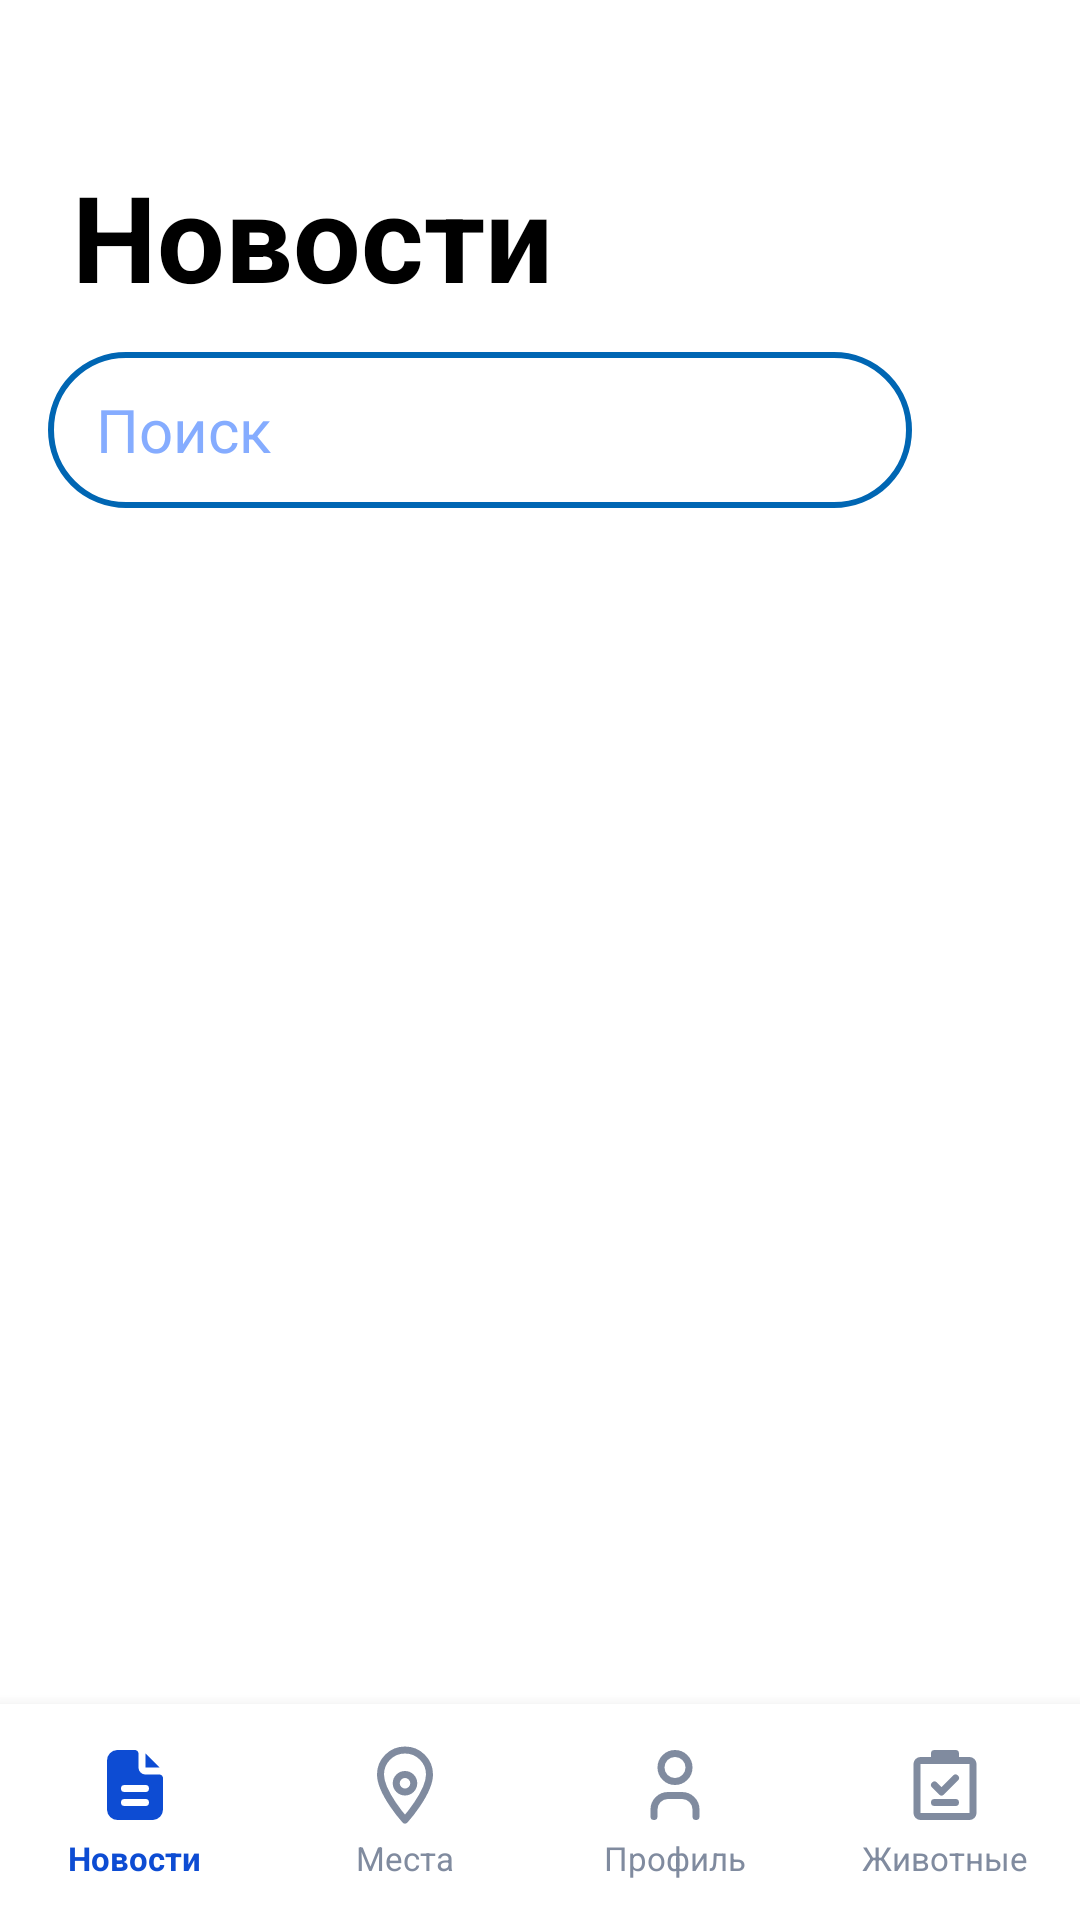

Android layout source for this screen:
<!-- AndroidManifest.xml: application theme Theme.VetUslugi -->
<!-- res/layout/fragment_news.xml -->
<?xml version="1.0" encoding="utf-8"?>
<androidx.constraintlayout.widget.ConstraintLayout xmlns:android="http://schemas.android.com/apk/res/android"
    xmlns:app="http://schemas.android.com/apk/res-auto"
    xmlns:tools="http://schemas.android.com/tools"
    android:layout_width="match_parent"
    android:layout_height="match_parent"
    tools:context=".NewsFragment">

    <TextView
        android:id="@+id/textView2"
        android:layout_width="wrap_content"
        android:layout_height="wrap_content"
        android:layout_marginStart="24dp"
        android:layout_marginTop="52dp"
        android:text="Новости"
        android:textColor="?android:attr/colorPrimary"
        android:textSize="40sp"
        android:textStyle="bold"
        app:layout_constraintStart_toStartOf="parent"
        app:layout_constraintTop_toTopOf="parent" />

    
    <EditText
        android:id="@+id/etSearch"
        android:layout_width="0dp"
        android:layout_height="52dp"
        android:layout_marginStart="16dp"
        android:layout_marginEnd="56dp"
        android:layout_marginTop="12dp"
        android:background="@drawable/rounded_corners"
        android:hint="Поиск"
        android:inputType="text"
        android:paddingStart="16dp"
        android:paddingEnd="16dp"
        app:layout_constraintEnd_toEndOf="parent"
        app:layout_constraintStart_toStartOf="parent"
        app:layout_constraintTop_toBottomOf="@+id/textView2" />

    
    <ImageButton
        android:id="@+id/btn_clear_search"
        android:layout_width="40dp"
        android:layout_height="40dp"
        android:layout_marginEnd="16dp"
        android:background="?attr/selectableItemBackgroundBorderless"
        android:contentDescription="Очистить"
        android:src="@drawable/ic_cancel"
        android:visibility="gone"
        app:layout_constraintBottom_toBottomOf="@+id/etSearch"
        app:layout_constraintEnd_toEndOf="parent"
        app:layout_constraintTop_toTopOf="@+id/etSearch" />

    
    <androidx.recyclerview.widget.RecyclerView
        android:id="@+id/historyRecycler"
        android:layout_width="0dp"
        android:layout_height="wrap_content"
        android:background="?android:attr/background"
        android:elevation="4dp"
        android:visibility="gone"
        app:layout_constraintEnd_toEndOf="parent"
        app:layout_constraintStart_toStartOf="parent"
        app:layout_constraintTop_toBottomOf="@+id/etSearch" />

    
    <Button
        android:id="@+id/btn_clear_history"
        android:layout_width="wrap_content"
        android:layout_height="wrap_content"
        android:layout_marginTop="4dp"
        android:text="Очистить историю"
        android:visibility="gone"
        app:layout_constraintEnd_toEndOf="parent"
        app:layout_constraintStart_toStartOf="parent"
        app:layout_constraintTop_toBottomOf="@+id/historyRecycler" />

    
    <TextView
        android:id="@+id/tv_no_results"
        android:layout_width="match_parent"
        android:layout_height="wrap_content"
        android:layout_marginTop="24dp"
        android:gravity="center"
        android:text="Ничего не найдено"
        android:textColor="@color/blue"
        android:textSize="18sp"
        android:visibility="gone"
        app:layout_constraintTop_toBottomOf="@+id/etSearch" />

    
    <LinearLayout
        android:id="@+id/layout_error"
        android:layout_width="match_parent"
        android:layout_height="wrap_content"
        android:layout_marginTop="24dp"
        android:gravity="center"
        android:orientation="vertical"
        android:visibility="gone"
        app:layout_constraintTop_toBottomOf="@+id/etSearch">

        <TextView
            android:id="@+id/tv_error"
            android:layout_width="wrap_content"
            android:layout_height="wrap_content"
            android:text="Ошибка загрузки данных"
            android:textColor="@color/blue"
            android:textSize="18sp" />

        <Button
            android:id="@+id/btn_retry"
            android:layout_width="wrap_content"
            android:layout_height="wrap_content"
            android:layout_marginTop="2dp"
            android:text="Обновить" />
    </LinearLayout>

    
    <androidx.recyclerview.widget.RecyclerView
        android:id="@+id/allRequestsRecycler"
        android:layout_width="0dp"
        android:layout_height="0dp"
        android:layout_marginTop="8dp"
        android:clipToPadding="false"
        android:paddingBottom="8dp"
        app:layout_constraintBottom_toTopOf="@+id/customBottomBar"
        app:layout_constraintEnd_toEndOf="parent"
        app:layout_constraintStart_toStartOf="parent"
        app:layout_constraintTop_toBottomOf="@+id/etSearch"
        tools:itemCount="4"
        tools:listitem="@layout/item_news" />

    
    <ImageButton
        android:id="@+id/btnAdd"
        android:layout_width="60dp"
        android:layout_height="60dp"
        android:layout_marginEnd="16dp"
        android:layout_marginBottom="88dp"
        android:background="@drawable/round_button"
        android:elevation="6dp"
        android:scaleType="center"
        android:src="@drawable/ic_add"
        app:layout_constraintBottom_toBottomOf="parent"
        app:layout_constraintEnd_toEndOf="parent"
        app:tint="#FFFFFF" />

    
    <include
        android:id="@+id/customBottomBar"
        layout="@layout/nav_bar1"
        android:layout_width="match_parent"
        android:layout_height="72dp"
        app:layout_constraintBottom_toBottomOf="parent" />

    <ProgressBar
        android:id="@+id/progressBar"
        style="?android:attr/progressBarStyleLarge"
        android:layout_width="wrap_content"
        android:layout_height="wrap_content"
        android:background="@android:color/transparent"
        android:indeterminate="true"
        android:indeterminateTint="@color/blue"
        android:visibility="gone"
        app:layout_constraintBottom_toTopOf="@+id/customBottomBar"
        app:layout_constraintEnd_toEndOf="parent"
        app:layout_constraintStart_toStartOf="parent"
        app:layout_constraintTop_toBottomOf="@+id/etSearch" />

</androidx.constraintlayout.widget.ConstraintLayout>
<!-- res/layout/item_news.xml (included above) -->
<?xml version="1.0" encoding="utf-8"?>
<com.google.android.material.card.MaterialCardView
    xmlns:android="http://schemas.android.com/apk/res/android"
    xmlns:app="http://schemas.android.com/apk/res-auto"
    android:layout_width="match_parent"
    android:layout_height="wrap_content"
    android:layout_margin="8dp"
    app:cardCornerRadius="16dp"
    app:cardElevation="4dp"
    app:strokeColor="@color/blue"
    app:strokeWidth="2dp"
    android:backgroundTint="?android:attr/background">

    <LinearLayout
        android:layout_width="match_parent"
        android:layout_height="wrap_content"
        android:orientation="vertical"
        android:padding="12dp">

        <TextView
            android:id="@+id/recyclerNewsTitle"
            android:layout_width="match_parent"
            android:layout_height="wrap_content"
            android:layout_marginTop="4dp"
            android:text="default title"
            android:textColor="?android:attr/colorPrimary"
            android:textSize="16sp"
            android:textStyle="bold"/>

        <TextView
            android:id="@+id/descriptionTextView"
            android:layout_width="match_parent"
            android:layout_height="wrap_content"
            android:text="default description"
            android:textColor="?android:attr/colorPrimary"
            android:layout_marginTop="2dp"
            android:textSize="13sp" />
    </LinearLayout>
</com.google.android.material.card.MaterialCardView>
<!-- res/layout/nav_bar1.xml (included above) -->
<?xml version="1.0" encoding="utf-8"?>
<LinearLayout
    xmlns:android="http://schemas.android.com/apk/res/android"
    android:id="@+id/customBottomBar"
    android:layout_width="match_parent"
    android:layout_height="72dp"
    android:orientation="horizontal"
    android:background="?android:attr/background"
    android:gravity="center"
    android:weightSum="4"
    android:elevation="8dp">

    
    <LinearLayout
        android:id="@+id/nav_news"
        android:layout_width="0dp"
        android:layout_height="match_parent"
        android:layout_weight="1"
        android:gravity="center"
        android:orientation="vertical"
        android:paddingTop="8dp"
        android:paddingBottom="8dp">
        <ImageView
            android:id="@+id/icon_news"
            android:layout_width="28dp"
            android:layout_height="28dp"
            android:src="@drawable/newsselected" />
        <TextView
            android:layout_width="wrap_content"
            android:layout_height="wrap_content"
            android:layout_marginTop="3dp"
            android:text="Новости"
            android:textSize="11sp"
            android:textColor="@color/icon_blue"
            android:textStyle="bold" />
    </LinearLayout>

    
    <LinearLayout
        android:id="@+id/nav_places"
        android:layout_width="0dp"
        android:layout_height="match_parent"
        android:layout_weight="1"
        android:gravity="center"
        android:orientation="vertical"
        android:paddingTop="8dp"
        android:paddingBottom="8dp">
        <ImageView
            android:id="@+id/icon_places"
            android:layout_width="28dp"
            android:layout_height="28dp"
            android:src="@drawable/places" />
        <TextView
            android:layout_width="wrap_content"
            android:layout_height="wrap_content"
            android:layout_marginTop="3dp"
            android:text="Места"
            android:textSize="11sp"
            android:textColor="@color/icon_gray" />
    </LinearLayout>

    
    <LinearLayout
        android:id="@+id/nav_profile"
        android:layout_width="0dp"
        android:layout_height="match_parent"
        android:layout_weight="1"
        android:gravity="center"
        android:orientation="vertical"
        android:paddingTop="8dp"
        android:paddingBottom="8dp">
        <ImageView
            android:id="@+id/icon_profile"
            android:layout_width="28dp"
            android:layout_height="28dp"
            android:src="@drawable/profile" />
        <TextView
            android:layout_width="wrap_content"
            android:layout_height="wrap_content"
            android:layout_marginTop="3dp"
            android:text="Профиль"
            android:textSize="11sp"
            android:textColor="@color/icon_gray" />
    </LinearLayout>

    
    <LinearLayout
        android:id="@+id/nav_survey"
        android:layout_width="0dp"
        android:layout_height="match_parent"
        android:layout_weight="1"
        android:gravity="center"
        android:orientation="vertical"
        android:paddingTop="8dp"
        android:paddingBottom="8dp">
        <ImageView
            android:id="@+id/icon_survey"
            android:layout_width="28dp"
            android:layout_height="28dp"
            android:src="@drawable/survey" />
        <TextView
            android:layout_width="wrap_content"
            android:layout_height="wrap_content"
            android:layout_marginTop="3dp"
            android:text="Животные"
            android:textSize="11sp"
            android:textColor="@color/icon_gray" />
    </LinearLayout>

</LinearLayout>
<!-- resources referenced by this layout -->
<resources>
  <color name="blue">#0066B3</color>
  <color name="icon_blue">#0D4CD3</color>
  <color name="icon_gray">#808B9F</color>
  <!-- drawable ic_add (drawable) -->
  <?xml version="1.0" encoding="utf-8"?>
  <vector xmlns:android="http://schemas.android.com/apk/res/android"
      android:width="38dp"
      android:height="38dp"
      android:viewportWidth="24"
      android:viewportHeight="24">
  
      <path
          android:strokeColor="#FFFFFF"
          android:strokeWidth="2"
          android:strokeLineCap="round"
          android:strokeLineJoin="round"
          android:fillColor="@android:color/transparent"
          android:pathData="M12,5 L12,19 M5,12 L19,12" />
  </vector>
  <!-- drawable ic_cancel (drawable) -->
  <vector xmlns:android="http://schemas.android.com/apk/res/android"
      android:width="24dp"
      android:height="24dp"
      android:viewportWidth="24"
      android:viewportHeight="24">
    <path
        android:pathData="M18,6l-12,12"
        android:strokeLineJoin="round"
        android:strokeWidth="2"
        android:fillColor="#00000000"
        android:strokeColor="@color/blue"
        android:strokeLineCap="round"/>
    <path
        android:pathData="M6,6l12,12"
        android:strokeLineJoin="round"
        android:strokeWidth="2"
        android:fillColor="#00000000"
        android:strokeColor="@color/blue"
        android:strokeLineCap="round"/>
  </vector>
  <style name="Theme.VetUslugi" parent="Base.Theme.VetUslugi" />
  <style name="Base.Theme.VetUslugi" parent="Theme.Material3.DayNight.NoActionBar">
  
          <item name="materialButtonStyle">@style/Button</item>
          <item name="android:textViewStyle">@style/TextView</item>
          <item name="editTextStyle">@style/EditText</item>
          <item name="checkboxStyle">@style/BlueCheckBoxStyle</item>
  
          <item name="android:background">@color/white</item>
          <item name="colorPrimary">@color/black</item>
      </style>
  <style name="Button" parent="Widget.Material3.Button">
          <item name="shapeAppearanceOverlay">@style/ShapeAppearance.VetUslugi.Button</item>
          <item name="backgroundTint">@android:color/white</item>
          <item name="strokeColor">@color/blue</item>
          <item name="strokeWidth">2dp</item>
          <item name="android:textColor">@color/blue</item>
          <item name="android:textSize">20sp</item>
      </style>
  <style name="TextView" parent="android:Widget.TextView">
          <item name="android:textSize">20sp</item>
          <item name="android:textColor">@color/black</item>
      </style>
  <style name="EditText" parent="android:Widget.EditText">
          <item name="android:textColorHint">@color/light_blue</item>
          <item name="android:textSize">20sp</item>
          <item name="android:textColor">@color/blue</item>
          <item name="android:background">@drawable/rounded_corners</item>
      </style>
  <style name="BlueCheckBoxStyle" parent="Widget.AppCompat.CompoundButton.CheckBox">
          <item name="android:buttonTint">@color/checkbox_blue_tint</item>
      </style>
  <color name="white">#FFFFFF</color>
  <color name="black">#000000</color>
  <style name="ShapeAppearance.VetUslugi.Button" parent="ShapeAppearance.MaterialComponents.SmallComponent">
          <item name="cornerFamily">rounded</item>
          <item name="cornerSize">8dp</item>
      </style>
  <color name="light_blue">#85ACFF</color>
</resources>
